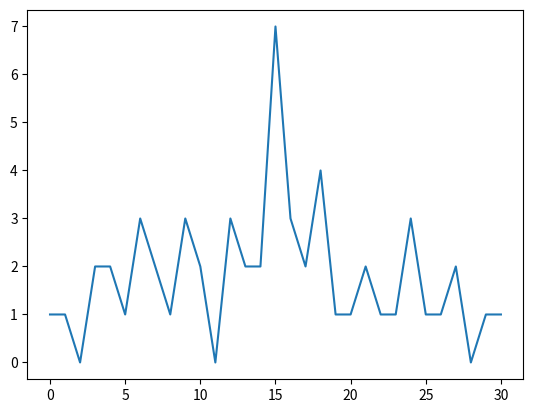

Write Python code to recreate this figure.
import numpy as np
import matplotlib.pyplot as plt

a = np.convolve([1,1,0,1,1,0,0,0,0,1,1,0,1,0,0,1], [1,0,0,1,0,1,1,0,0,0,0,0,1,0,1,1])

plt.figure()
plt.plot(a)
plt.show()